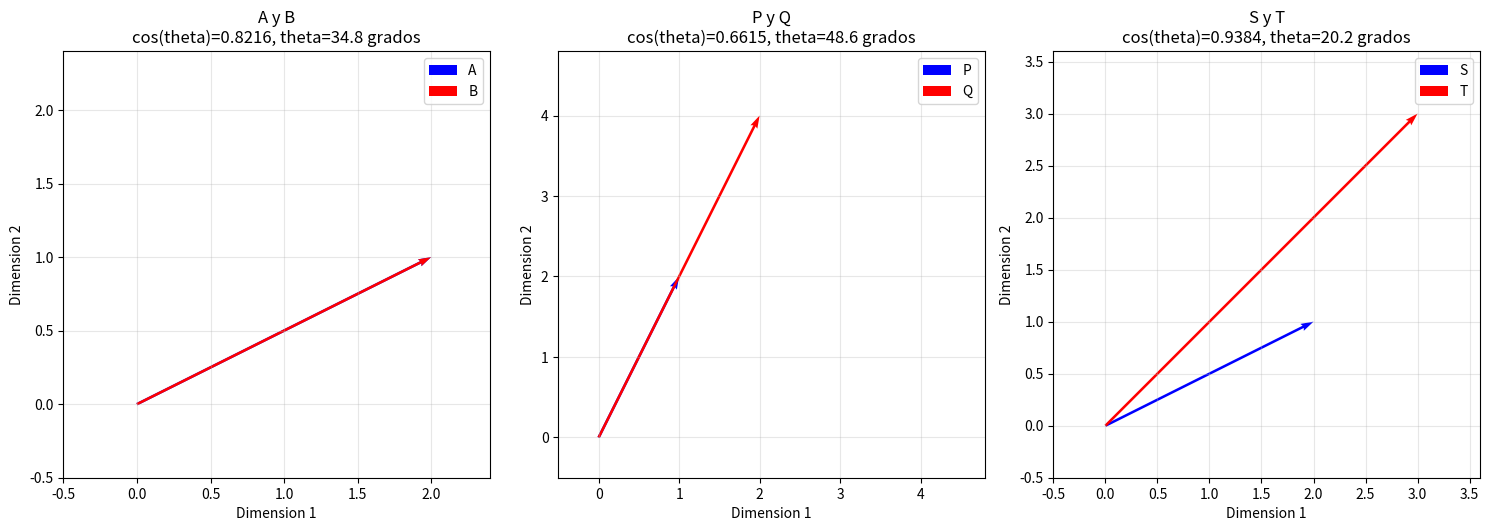
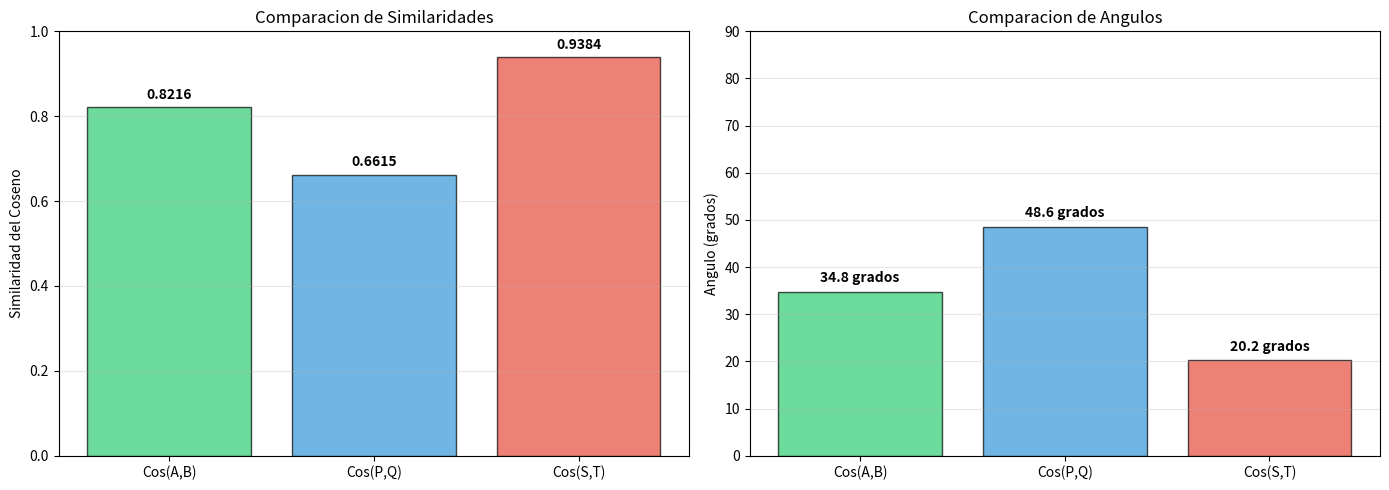

Reproduce these figures in Python, in order.
import numpy as np
import matplotlib.pyplot as plt

# ============================================
# PARTE 4 - DISTANCIA DEL COSENO
# ============================================

print("=" * 60)
print("PARTE 4 - SIMILARIDAD Y DISTANCIA DEL COSENO")
print("=" * 60)

# Definir los vectores segun el PDF
A = np.array([2, 1, 0, 2, 0, 1, 1, 1])
B = np.array([2, 1, 1, 1, 1, 0, 1, 1])
P = np.array([1, 2, 3, 0, 4, 6, 7, 9])
Q = np.array([2, 4, 5, 1, 8, 2, 4, 1])
S = np.array([2, 1, 4, 7, 1, 4, 5, 6])
T = np.array([3, 3, 5, 6, 1, 1, 7, 8])

# Funcion para calcular la similaridad del coseno
def cosine_similarity(vec1, vec2):
    """
    Calcula la similaridad del coseno entre dos vectores.
    cos(theta) = (A·B) / (||A|| * ||B||)
    """
    dot_product = np.dot(vec1, vec2)
    norm_vec1 = np.linalg.norm(vec1)
    norm_vec2 = np.linalg.norm(vec2)
    
    if norm_vec1 == 0 or norm_vec2 == 0:
        return 0.0
    
    return dot_product / (norm_vec1 * norm_vec2)

# Funcion para calcular la distancia del coseno
def cosine_distance(vec1, vec2):
    """
    Distancia del coseno = 1 - similaridad del coseno
    """
    return 1 - cosine_similarity(vec1, vec2)

# Funcion para calcular el angulo en radianes y grados
def angle_between_vectors(vec1, vec2):
    """
    Calcula el angulo theta entre dos vectores usando arccos(cos(theta))
    """
    cos_theta = cosine_similarity(vec1, vec2)
    # Asegurar que este en el rango [-1, 1] por errores numericos
    cos_theta = np.clip(cos_theta, -1.0, 1.0)
    theta_rad = np.arccos(cos_theta)
    theta_deg = np.degrees(theta_rad)
    return theta_rad, theta_deg

# ============================================
# CALCULOS
# ============================================

# Calcular similaridades del coseno
cos_AB = cosine_similarity(A, B)
cos_PQ = cosine_similarity(P, Q)
cos_ST = cosine_similarity(S, T)

# Calcular distancias del coseno
dist_AB = cosine_distance(A, B)
dist_PQ = cosine_distance(P, Q)
dist_ST = cosine_distance(S, T)

# Calcular angulos
angle_AB_rad, angle_AB_deg = angle_between_vectors(A, B)
angle_PQ_rad, angle_PQ_deg = angle_between_vectors(P, Q)
angle_ST_rad, angle_ST_deg = angle_between_vectors(S, T)

# ============================================
# PREGUNTA 1: EXPLICAR RESULTADOS
# ============================================

print("\n--- PREGUNTA 1: RESULTADOS Y EXPLICACION ---\n")

print(f"Vectores A = {A}")
print(f"Vectores B = {B}")
print(f"Cos(A,B) = {cos_AB:.6f}")
print(f"Distancia del Coseno(A,B) = {dist_AB:.6f}")
print(f"Interpretacion: ", end="")
if cos_AB > 0.9:
    print("Vectores MUY SIMILARES (casi paralelos)")
elif cos_AB > 0.7:
    print("Vectores SIMILARES (orientacion parecida)")
elif cos_AB > 0.3:
    print("Vectores MODERADAMENTE SIMILARES")
elif cos_AB > 0:
    print("Vectores POCO SIMILARES pero en la misma direccion general")
elif cos_AB == 0:
    print("Vectores ORTOGONALES (perpendiculares)")
else:
    print("Vectores en DIRECCIONES OPUESTAS")

print("\n" + "-" * 60 + "\n")

print(f"Vectores P = {P}")
print(f"Vectores Q = {Q}")
print(f"Cos(P,Q) = {cos_PQ:.6f}")
print(f"Distancia del Coseno(P,Q) = {dist_PQ:.6f}")
print(f"Interpretacion: ", end="")
if cos_PQ > 0.9:
    print("Vectores MUY SIMILARES (casi paralelos)")
elif cos_PQ > 0.7:
    print("Vectores SIMILARES (orientacion parecida)")
elif cos_PQ > 0.3:
    print("Vectores MODERADAMENTE SIMILARES")
elif cos_PQ > 0:
    print("Vectores POCO SIMILARES pero en la misma direccion general")
elif cos_PQ == 0:
    print("Vectores ORTOGONALES (perpendiculares)")
else:
    print("Vectores en DIRECCIONES OPUESTAS")

print("\n" + "-" * 60 + "\n")

print(f"Vectores S = {S}")
print(f"Vectores T = {T}")
print(f"Cos(S,T) = {cos_ST:.6f}")
print(f"Distancia del Coseno(S,T) = {dist_ST:.6f}")
print(f"Interpretacion: ", end="")
if cos_ST > 0.9:
    print("Vectores MUY SIMILARES (casi paralelos)")
elif cos_ST > 0.7:
    print("Vectores SIMILARES (orientacion parecida)")
elif cos_ST > 0.3:
    print("Vectores MODERADAMENTE SIMILARES")
elif cos_ST > 0:
    print("Vectores POCO SIMILARES pero en la misma direccion general")
elif cos_ST == 0:
    print("Vectores ORTOGONALES (perpendiculares)")
else:
    print("Vectores en DIRECCIONES OPUESTAS")

# ============================================
# PREGUNTA 2: ANGULOS
# ============================================

print("\n\n--- PREGUNTA 2: ANGULOS ENTRE VECTORES ---\n")

print(f"Angulo entre A y B:")
print(f"  theta = {angle_AB_rad:.6f} radianes = {angle_AB_deg:.2f} grados")

print(f"\nAngulo entre P y Q:")
print(f"  theta = {angle_PQ_rad:.6f} radianes = {angle_PQ_deg:.2f} grados")

print(f"\nAngulo entre S y T:")
print(f"  theta = {angle_ST_rad:.6f} radianes = {angle_ST_deg:.2f} grados")

# ============================================
# PREGUNTA 3: theta = 0 rad
# ============================================

print("\n\n--- PREGUNTA 3: SI theta = 0 rad ---\n")
print("Cuando theta = 0 radianes significa que:")
print("  * Los vectores apuntan en la MISMA DIRECCION")
print("  * Son PARALELOS y con el mismo sentido")
print("  * cos(0) = 1 -> Similaridad del Coseno = 1 (maxima similaridad)")
print("  * Distancia del Coseno = 1 - 1 = 0 (distancia minima)")
print("  * Los vectores son proporcionales: B = k*A (con k > 0)")
print("\nEjemplo: A = [1, 2, 3] y B = [2, 4, 6] -> theta = 0")

# ============================================
# PREGUNTA 4: theta = pi/2 rad
# ============================================

print("\n\n--- PREGUNTA 4: SI theta = pi/2 rad ---\n")
print("Cuando theta = pi/2 radianes (90 grados) significa que:")
print("  * Los vectores son ORTOGONALES (perpendiculares)")
print("  * No tienen similaridad direccional")
print("  * cos(pi/2) = 0 -> Similaridad del Coseno = 0")
print("  * Distancia del Coseno = 1 - 0 = 1")
print("  * El producto punto A*B = 0")
print("  * Son completamente INDEPENDIENTES en terminos de direccion")
print("\nEjemplo: A = [1, 0] y B = [0, 1] -> theta = pi/2")

# ============================================
# VISUALIZACION
# ============================================

# Crear grafico comparativo
fig, axes = plt.subplots(1, 3, figsize=(15, 5))

pares = [(A, B, 'A y B'), (P, Q, 'P y Q'), (S, T, 'S y T')]
resultados = [(cos_AB, angle_AB_deg), (cos_PQ, angle_PQ_deg), (cos_ST, angle_ST_deg)]

for idx, ((vec1, vec2, nombre), (cos_val, angle_deg)) in enumerate(zip(pares, resultados)):
    ax = axes[idx]
    
    # Para visualizacion, proyectamos a 2D tomando las primeras 2 dimensiones
    ax.quiver(0, 0, vec1[0], vec1[1], angles='xy', scale_units='xy', scale=1, 
              color='blue', width=0.006, label=nombre.split()[0])
    ax.quiver(0, 0, vec2[0], vec2[1], angles='xy', scale_units='xy', scale=1, 
              color='red', width=0.006, label=nombre.split()[2])
    
    # Configurar limites
    max_val = max(abs(vec1[0]), abs(vec1[1]), abs(vec2[0]), abs(vec2[1])) * 1.2
    ax.set_xlim(-0.5, max_val)
    ax.set_ylim(-0.5, max_val)
    
    ax.set_xlabel('Dimension 1')
    ax.set_ylabel('Dimension 2')
    ax.set_title(f'{nombre}\ncos(theta)={cos_val:.4f}, theta={angle_deg:.1f} grados')
    ax.grid(True, alpha=0.3)
    ax.legend()
    ax.set_aspect('equal')

plt.tight_layout()
plt.savefig('cosine_distance_visualization.png', dpi=300, bbox_inches='tight')
print("\n\nGrafico de visualizacion guardado como 'cosine_distance_visualization.png'")
plt.show()

# Grafico de barras comparativo
fig, (ax1, ax2) = plt.subplots(1, 2, figsize=(14, 5))

# Similaridades
nombres = ['Cos(A,B)', 'Cos(P,Q)', 'Cos(S,T)']
similaridades = [cos_AB, cos_PQ, cos_ST]
colors = ['#2ecc71', '#3498db', '#e74c3c']

ax1.bar(nombres, similaridades, color=colors, alpha=0.7, edgecolor='black')
ax1.set_ylabel('Similaridad del Coseno')
ax1.set_title('Comparacion de Similaridades')
ax1.set_ylim([0, 1])
ax1.grid(True, alpha=0.3, axis='y')
for i, v in enumerate(similaridades):
    ax1.text(i, v + 0.02, f'{v:.4f}', ha='center', fontweight='bold')

# Angulos
angulos = [angle_AB_deg, angle_PQ_deg, angle_ST_deg]
ax2.bar(nombres, angulos, color=colors, alpha=0.7, edgecolor='black')
ax2.set_ylabel('Angulo (grados)')
ax2.set_title('Comparacion de Angulos')
ax2.set_ylim([0, 90])
ax2.grid(True, alpha=0.3, axis='y')
for i, v in enumerate(angulos):
    ax2.text(i, v + 2, f'{v:.1f} grados', ha='center', fontweight='bold')

plt.tight_layout()
plt.savefig('cosine_comparison.png', dpi=300, bbox_inches='tight')
print("Grafico comparativo guardado como 'cosine_comparison.png'")
plt.show()

# Guardar reporte
with open('cosine_report.txt', 'w', encoding='utf-8') as f:
    f.write("=" * 60 + "\n")
    f.write("PARTE 4 - REPORTE DE DISTANCIA DEL COSENO\n")
    f.write("=" * 60 + "\n\n")
    
    f.write("VECTORES:\n")
    f.write(f"A = {A}\n")
    f.write(f"B = {B}\n")
    f.write(f"P = {P}\n")
    f.write(f"Q = {Q}\n")
    f.write(f"S = {S}\n")
    f.write(f"T = {T}\n\n")
    
    f.write("RESULTADOS:\n")
    f.write(f"Cos(A,B) = {cos_AB:.6f}, Angulo = {angle_AB_rad:.6f} rad = {angle_AB_deg:.2f} grados\n")
    f.write(f"Cos(P,Q) = {cos_PQ:.6f}, Angulo = {angle_PQ_rad:.6f} rad = {angle_PQ_deg:.2f} grados\n")
    f.write(f"Cos(S,T) = {cos_ST:.6f}, Angulo = {angle_ST_rad:.6f} rad = {angle_ST_deg:.2f} grados\n\n")
    
    f.write("INTERPRETACIONES:\n")
    f.write("theta = 0 rad: Vectores paralelos (misma direccion), cos(theta) = 1\n")
    f.write("theta = pi/2 rad: Vectores ortogonales (perpendiculares), cos(theta) = 0\n")

print("Reporte guardado como 'cosine_report.txt'")

print("\n" + "=" * 60)
print("ANALISIS COMPLETADO")
print("=" * 60)
